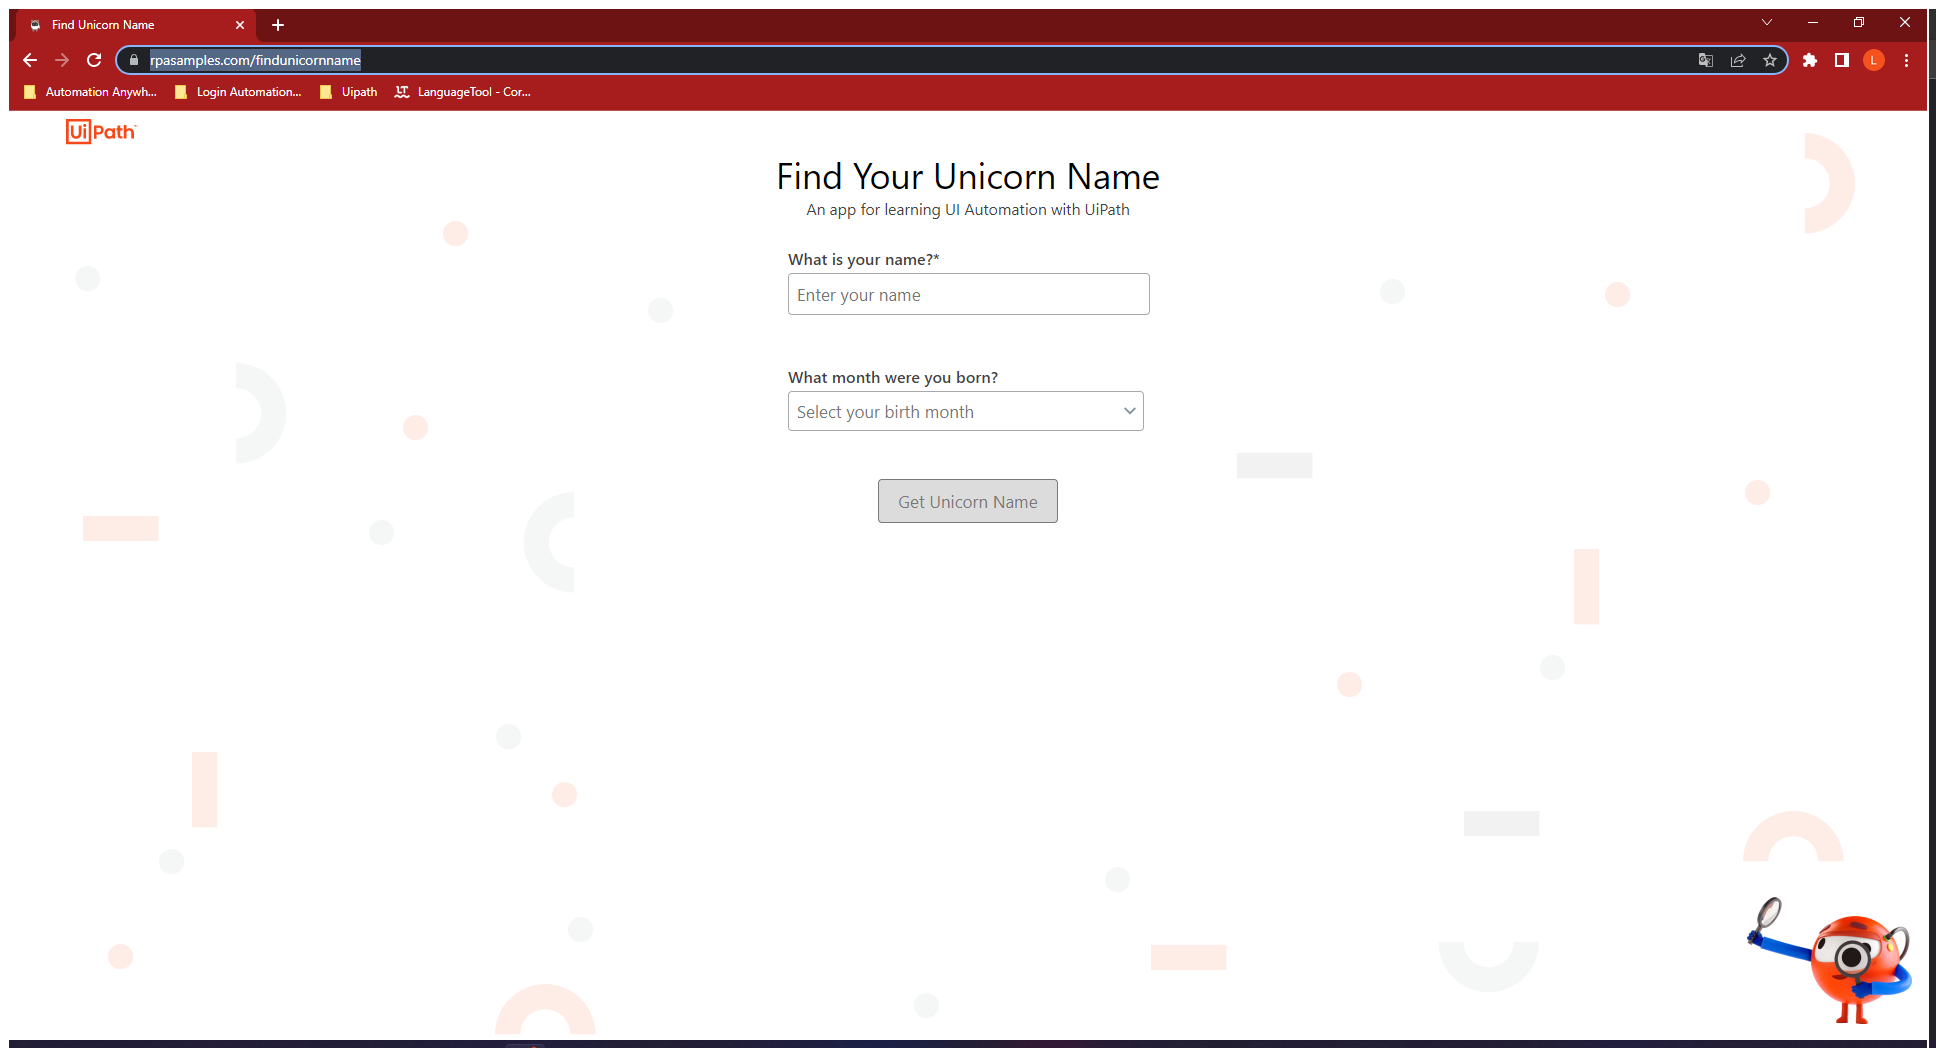
Task: Processo em Branco
Workflow: Main

Step 1 [try]: Use Browser Chrome: Find Unicorn Name in window 'Find Unicorn Name' (chrome.exe)

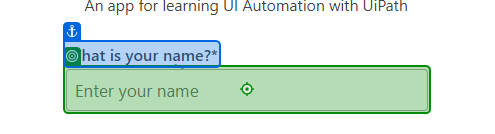
Step 2 [try]: type [Nome]

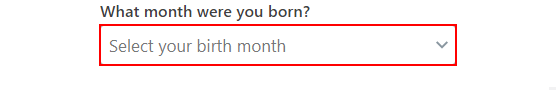
Step 3: select "October" in the drop-down

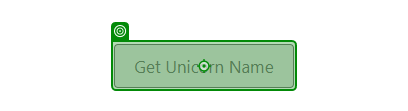
Step 4: click on 'Get Unicorn Name'